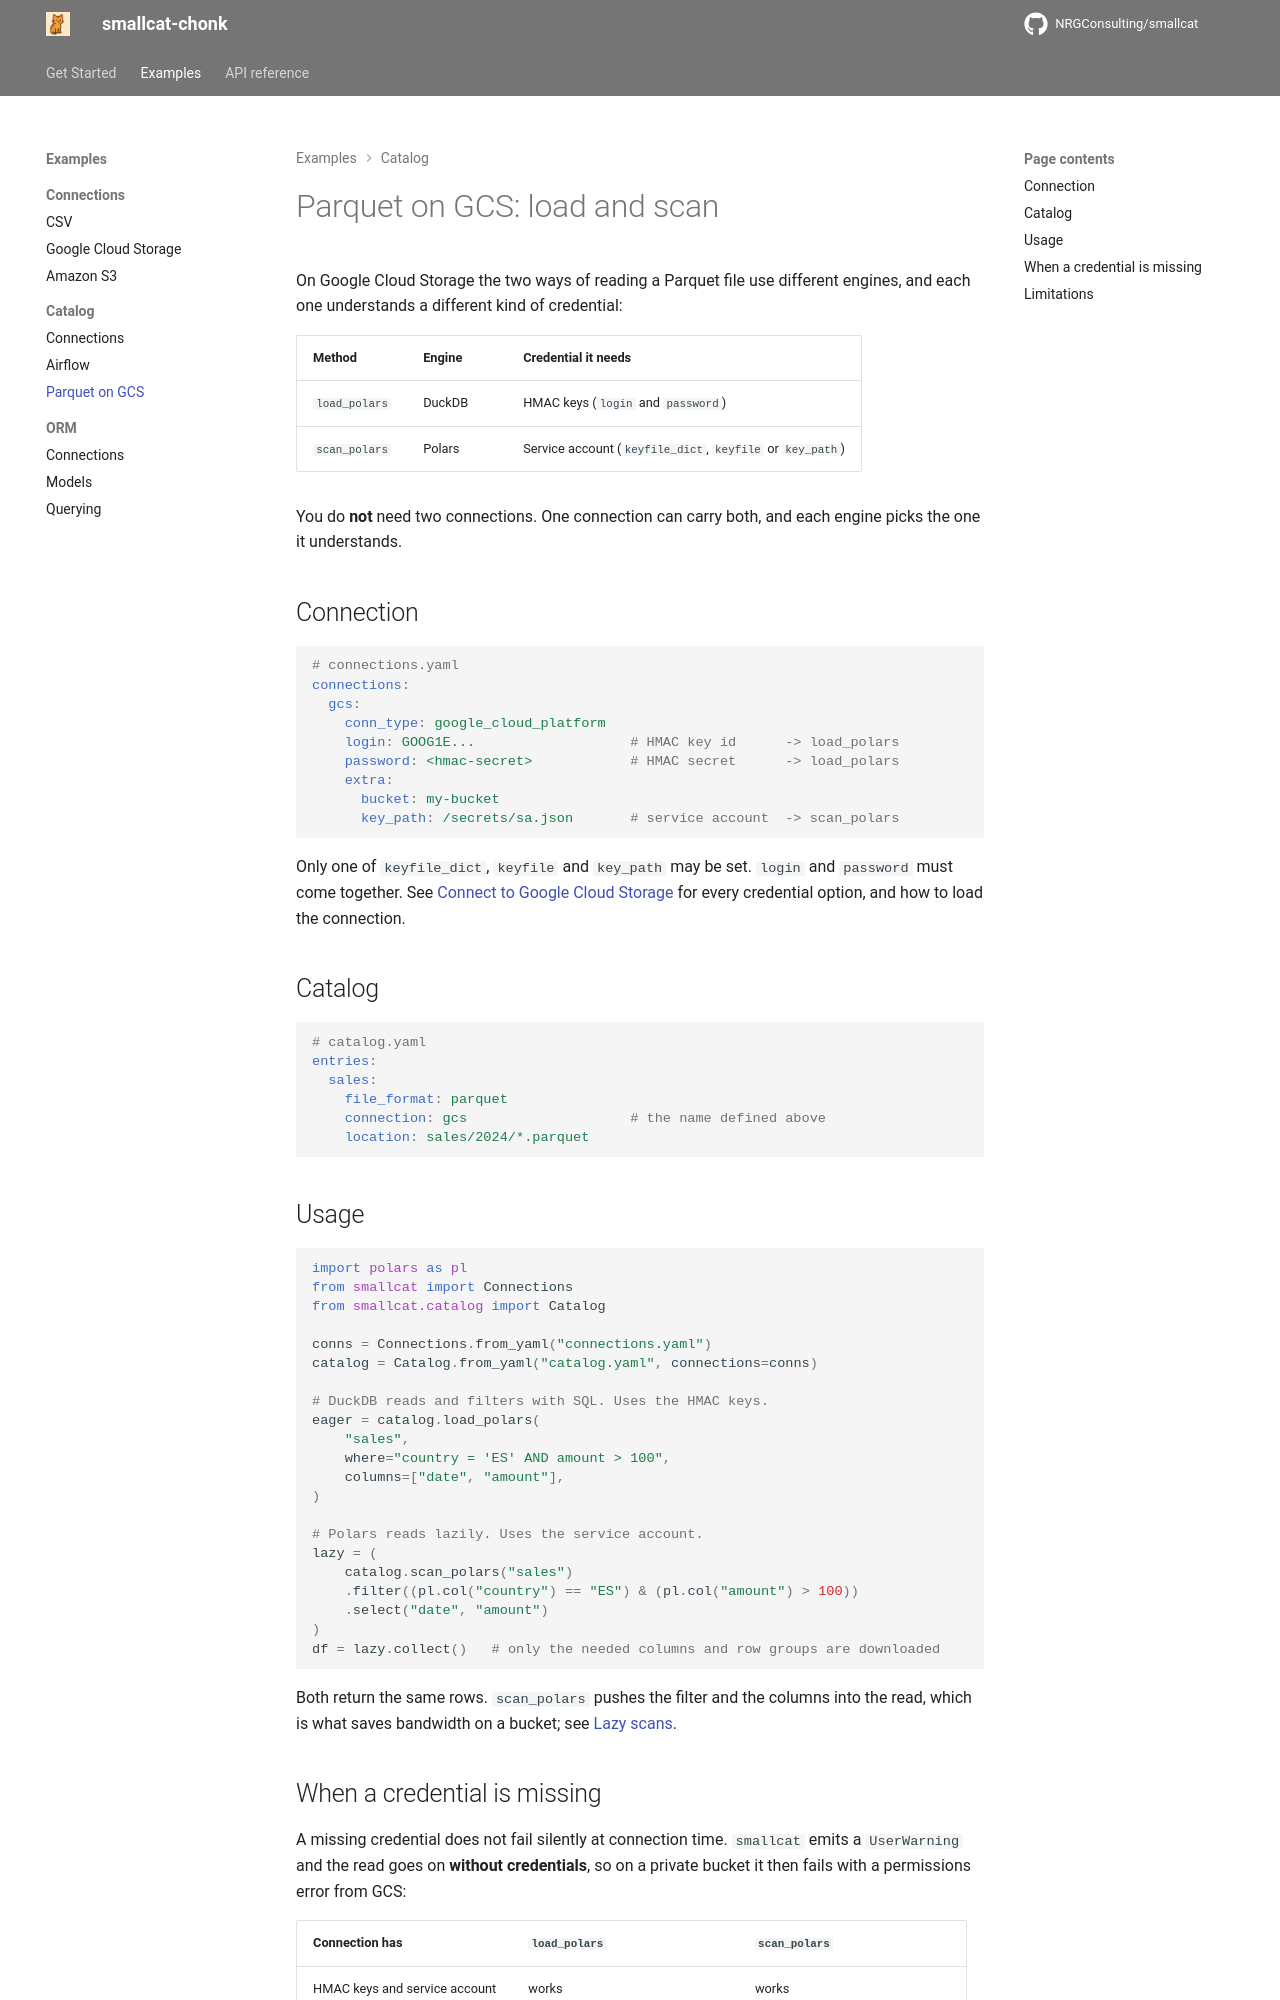

repository: NRGConsulting/smallcat · page: examples/catalog/gcs/index.html · generator: mkdocs

# Parquet on GCS: load and scan

On Google Cloud Storage the two ways of reading a Parquet file use different
engines, and each one understands a different kind of credential:

| Method          | Engine | Credential it needs                              |
|-----------------|--------|--------------------------------------------------|
| `load_polars`   | DuckDB | HMAC keys (`login` and `password`)               |
| `scan_polars`   | Polars | Service account (`keyfile_dict`, `keyfile` or `key_path`) |

You do **not** need two connections. One connection can carry both, and each
engine picks the one it understands.

## Connection

```yaml
# connections.yaml
connections:
  gcs:
    conn_type: google_cloud_platform
    login: GOOG1E...                   # HMAC key id      -> load_polars
    password: <hmac-secret>            # HMAC secret      -> load_polars
    extra:
      bucket: my-bucket
      key_path: /secrets/sa.json       # service account  -> scan_polars
```

Only one of `keyfile_dict`, `keyfile` and `key_path` may be set. `login` and
`password` must come together. See
[Connect to Google Cloud Storage](../connections/gcs.md) for every credential
option, and how to load the connection.

## Catalog

```yaml
# catalog.yaml
entries:
  sales:
    file_format: parquet
    connection: gcs                    # the name defined above
    location: sales/2024/*.parquet
```

## Usage

```python
import polars as pl
from smallcat import Connections
from smallcat.catalog import Catalog

conns = Connections.from_yaml("connections.yaml")
catalog = Catalog.from_yaml("catalog.yaml", connections=conns)

# DuckDB reads and filters with SQL. Uses the HMAC keys.
eager = catalog.load_polars(
    "sales",
    where="country = 'ES' AND amount > 100",
    columns=["date", "amount"],
)

# Polars reads lazily. Uses the service account.
lazy = (
    catalog.scan_polars("sales")
    .filter((pl.col("country") == "ES") & (pl.col("amount") > 100))
    .select("date", "amount")
)
df = lazy.collect()   # only the needed columns and row groups are downloaded
```

Both return the same rows. `scan_polars` pushes the filter and the columns into
the read, which is what saves bandwidth on a bucket; see
[Lazy scans](../../index.md#lazy-scans).
